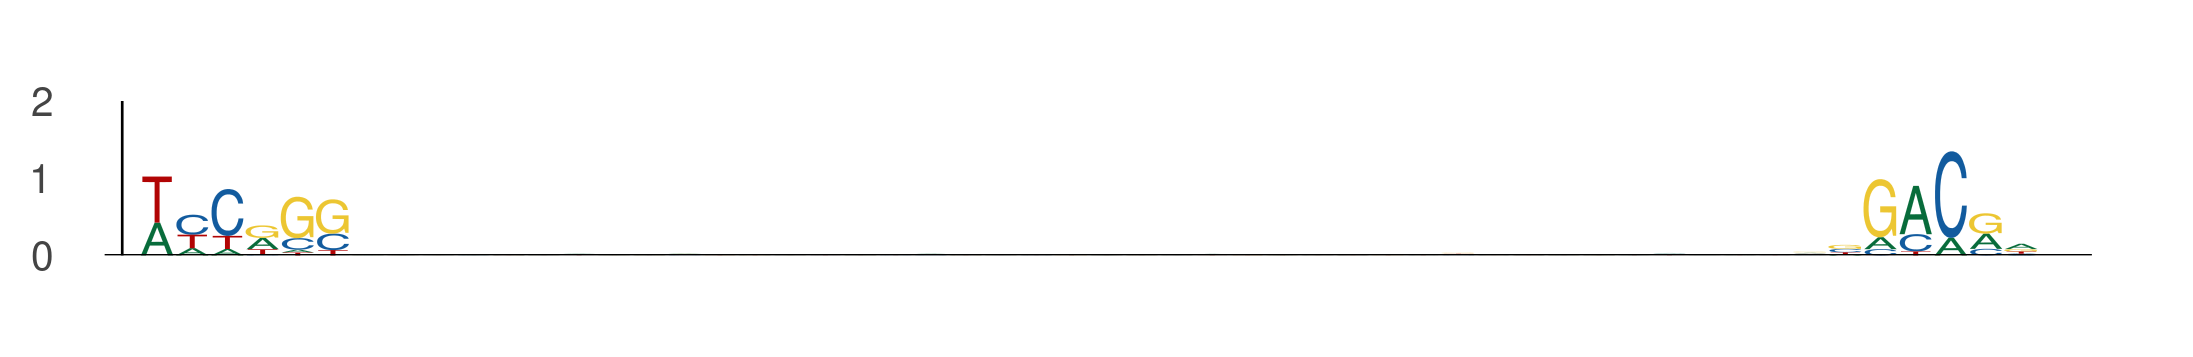

Values plotted in this chart, from the file beside it:
seq_index, start_position, end_position, is_reversed_complement
1089, 44, 50, 0
1089, 92, 98, 0
3761, 74, 80, 0
3761, 122, 128, 0
58, 74, 80, 0
58, 122, 128, 0
1101, 92, 98, 0
1101, 140, 146, 0
78, 89, 95, 0
78, 137, 143, 0
78, 20, 26, 0
78, 68, 74, 0
5584, 9, 15, 0
5584, 57, 63, 0
594, 10, 16, 0
594, 58, 64, 0
3422, 89, 95, 0
3422, 137, 143, 0
3422, 8, 14, 0
3422, 56, 62, 0
4671, 55, 61, 0
4671, 103, 109, 0
5839, 8, 14, 0
5839, 56, 62, 0
2074, 105, 111, 0
2074, 153, 159, 0
1115, 5, 11, 0
1115, 53, 59, 0
315, 45, 51, 0
315, 93, 99, 0
6024, 5, 11, 0
6024, 53, 59, 0
355, 110, 116, 0
355, 158, 164, 0
486, 52, 58, 0
486, 100, 106, 0
4116, 61, 67, 0
4116, 109, 115, 0
3191, 106, 112, 0
3191, 154, 160, 0
3191, 20, 26, 0
3191, 68, 74, 0
3191, 14, 20, 0
3191, 62, 68, 0
1078, 88, 94, 0
1078, 136, 142, 0
6110, 6, 12, 0
6110, 54, 60, 0
1791, 42, 48, 0
1791, 90, 96, 0
1791, 100, 106, 0
1791, 148, 154, 0
5910, 88, 94, 0
5910, 136, 142, 0
2162, 59, 65, 0
2162, 107, 113, 0
883, 73, 79, 0
883, 121, 127, 0
196, 0, 6, 0
196, 48, 54, 0
... 1,166 more rows
